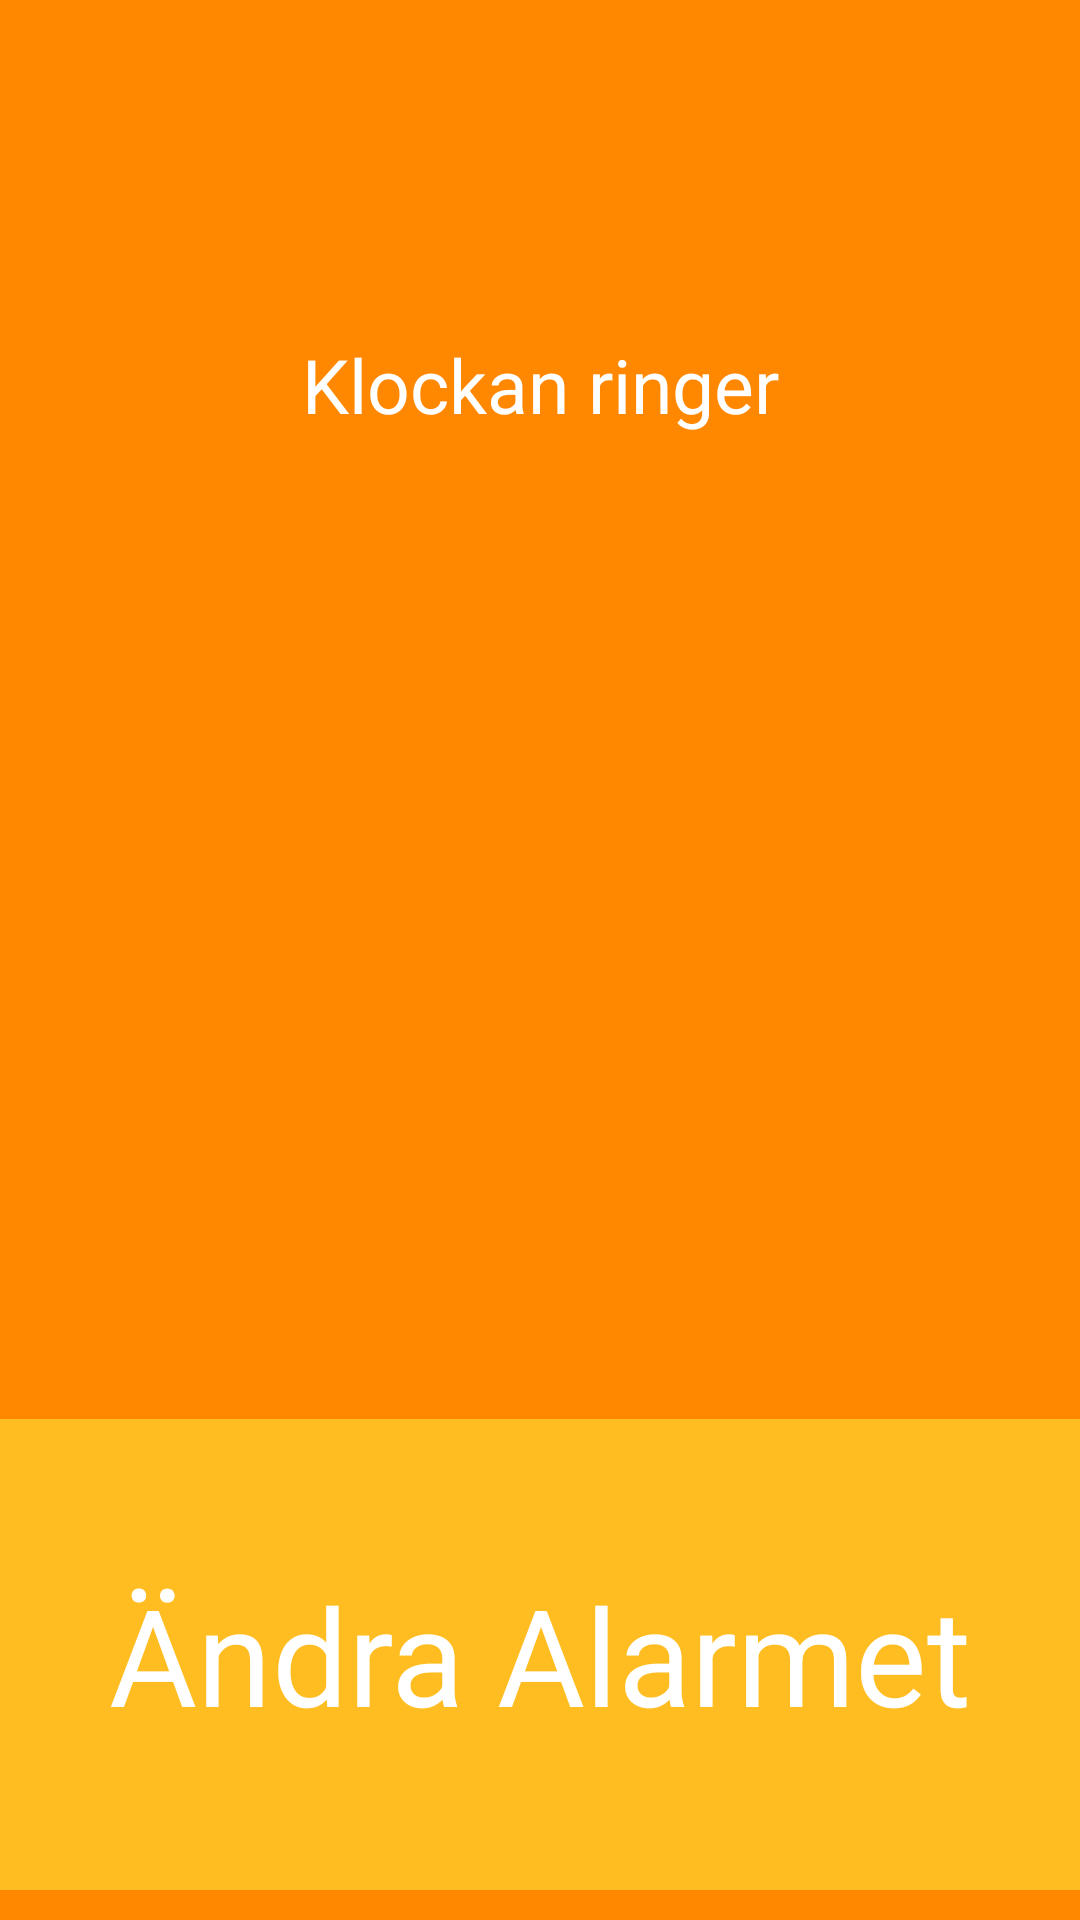

The Android layout XML behind this screen, and the referenced resources:
<!-- AndroidManifest.xml: application theme AppTheme -->
<!-- res/layout/activity_fourth.xml -->
<LinearLayout xmlns:android="http://schemas.android.com/apk/res/android"
    xmlns:tools="http://schemas.android.com/tools"
    android:id="@style/AppTheme"
    android:layout_width="match_parent"
    android:layout_height="match_parent"
    android:background="#ff8800"
    android:baselineAligned="false"
    android:orientation="vertical"
    android:paddingBottom="@dimen/activity_vertical_margin"
    android:paddingTop="@dimen/activity_vertical_margin"
    tools:context=".FourthActivity" >

    <TextView
        android:id="@+id/textView1"

        android:layout_width="match_parent"
        android:layout_height="40dp"
        android:layout_marginTop="30dp"
        android:layout_weight="0.60"
        android:gravity="center"
        android:text="Klockan ringer" 
        android:textAppearance="?android:attr/textAppearanceSmall"
        android:textColor="#ffffff"
        android:textSize="25sp" />

    <TextView
        android:id="@+id/textView2"
        android:layout_width="match_parent"
        android:layout_height="wrap_content"
        android:layout_weight="0"
        android:textSize="110sp"
        android:gravity="center"
        android:textColor="#ffffff" />

     <Button
        android:id="@+id/btnSet"
 		android:layout_width="match_parent"
        android:layout_height="0dip"
        android:background="@color/text_color"
        android:layout_marginTop="100dp"
        android:layout_weight="0.60"
        android:layout_marginBottom="10dp"
      	android:textColor="#ffffff"
        android:textSize="45sp" 
        android:text="Ändra Alarmet" />
     
    <TextView
        android:id="@+id/alarmprompt"
        android:layout_width="fill_parent"
        android:layout_height="0dp"/>

</LinearLayout>
<!-- resources referenced by this layout -->
<resources>
  <style name="AppTheme" parent="android:Theme.Holo">
          
      </style>
</resources>
